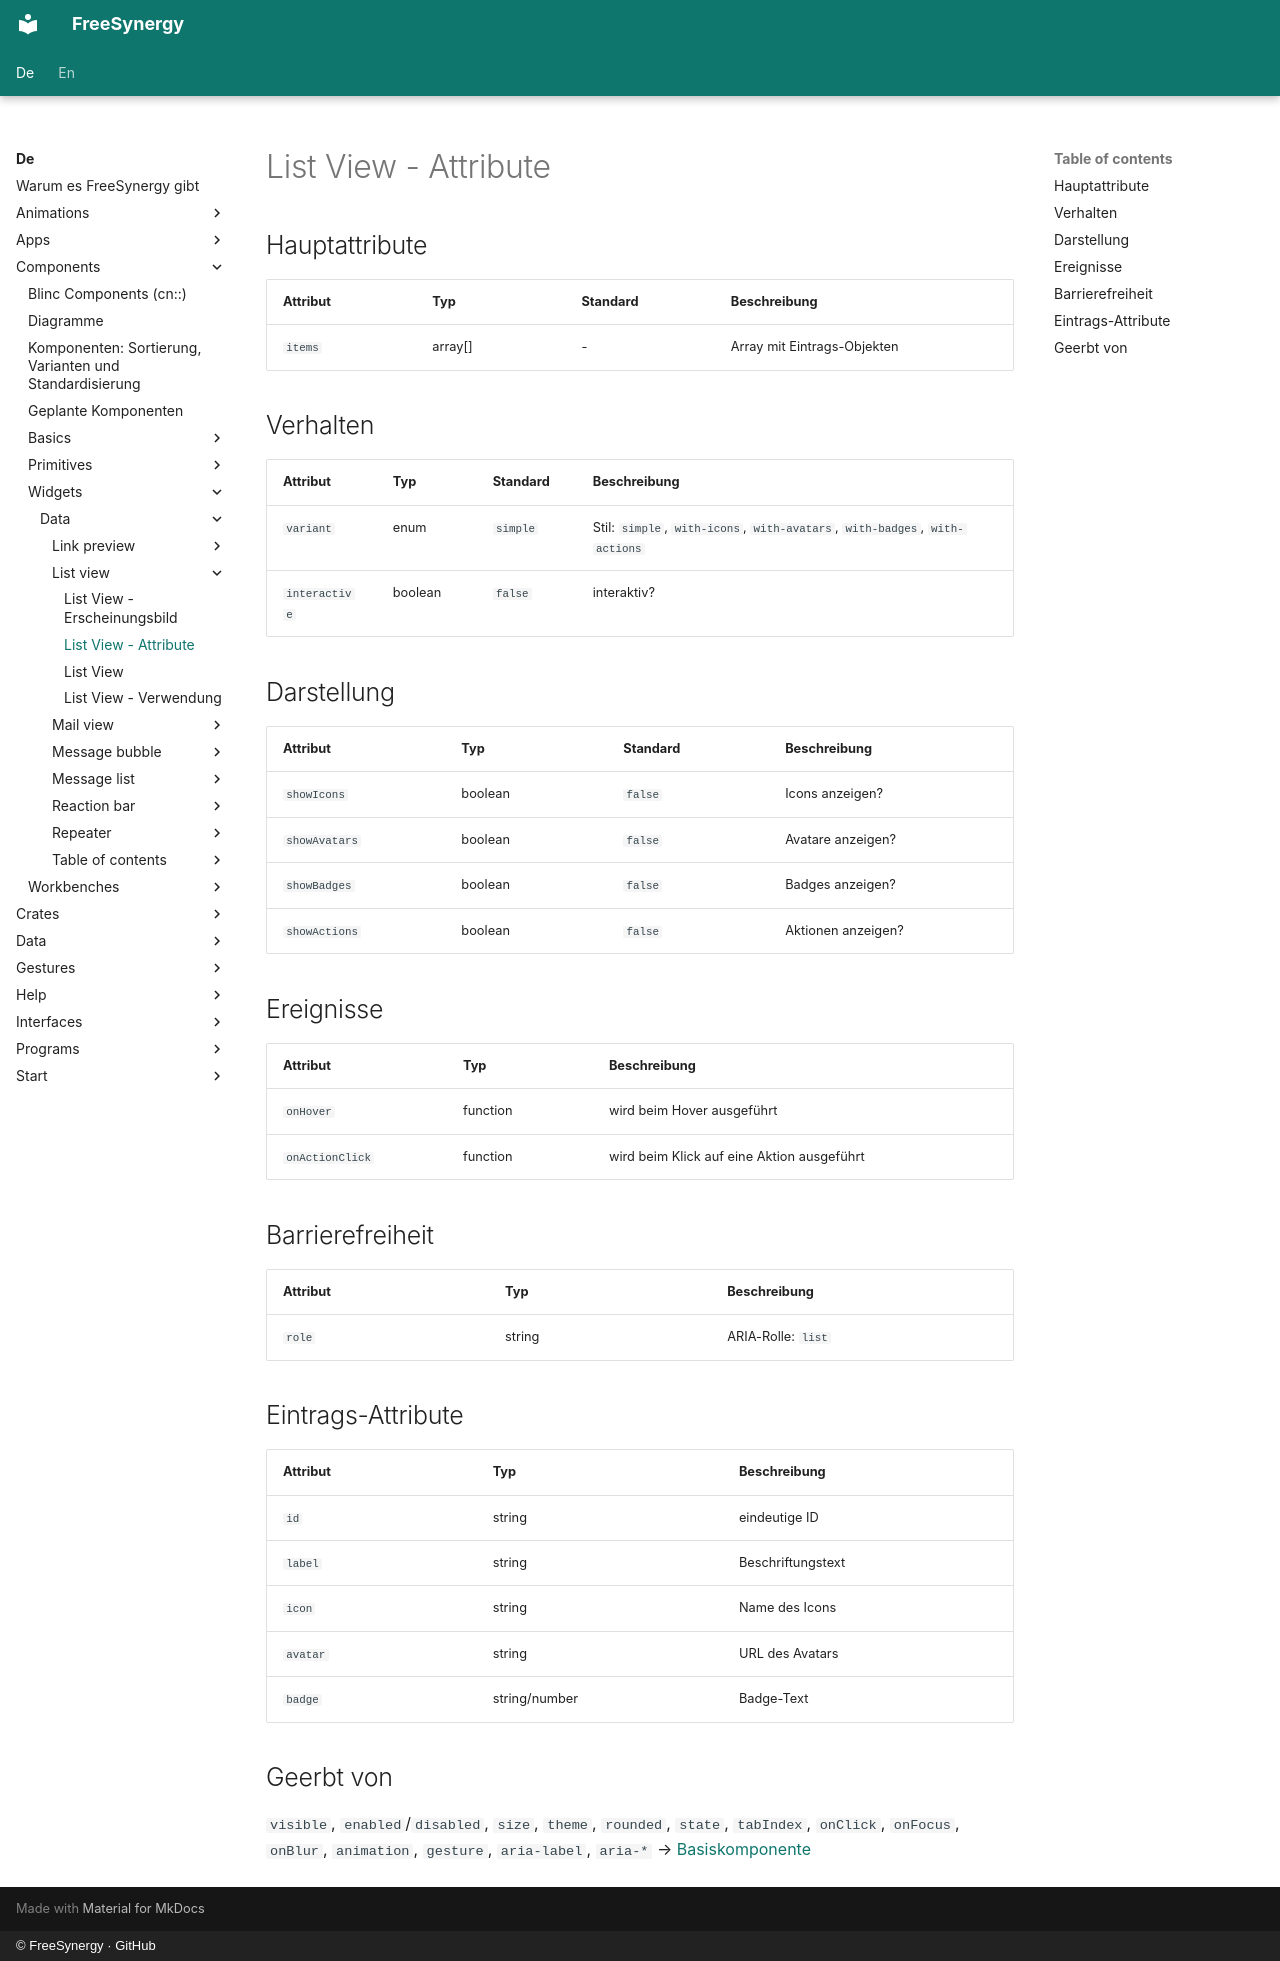

repository: FreeSynergy/fs-documentation · page: de/components/widgets/data/list-view/attributes/index.html · generator: mkdocs · copyright: © FreeSynergy · GitHub

# List View - Attribute

## Hauptattribute

| Attribut | Typ | Standard | Beschreibung |
|----------|-----|----------|--------------|
| `items` | array[] | - | Array mit Eintrags-Objekten |

## Verhalten

| Attribut | Typ | Standard | Beschreibung |
|---|---|---|---|
| `variant` | enum | `simple` | Stil: `simple`, `with-icons`, `with-avatars`, `with-badges`, `with-actions` |
| `interactive` | boolean | `false` | interaktiv? |

## Darstellung

| Attribut | Typ | Standard | Beschreibung |
|---|---|---|---|
| `showIcons` | boolean | `false` | Icons anzeigen? |
| `showAvatars` | boolean | `false` | Avatare anzeigen? |
| `showBadges` | boolean | `false` | Badges anzeigen? |
| `showActions` | boolean | `false` | Aktionen anzeigen? |

## Ereignisse

| Attribut | Typ | Beschreibung |
|----------|-----|--------------|
| `onHover` | function | wird beim Hover ausgeführt |
| `onActionClick` | function | wird beim Klick auf eine Aktion ausgeführt |

## Barrierefreiheit

| Attribut | Typ | Beschreibung |
|----------|-----|--------------|
| `role` | string | ARIA-Rolle: `list` |

## Eintrags-Attribute

| Attribut | Typ | Beschreibung |
|----------|-----|--------------|
| `id` | string | eindeutige ID |
| `label` | string | Beschriftungstext |
| `icon` | string | Name des Icons |
| `avatar` | string | URL des Avatars |
| `badge` | string/number | Badge-Text |

## Geerbt von

`visible`, `enabled`/`disabled`, `size`, `theme`, `rounded`, `state`,
`tabIndex`, `onClick`, `onFocus`, `onBlur`, `animation`, `gesture`,
`aria-label`, `aria-*` → [Basiskomponente](../../../primitives/basics/base.md)
